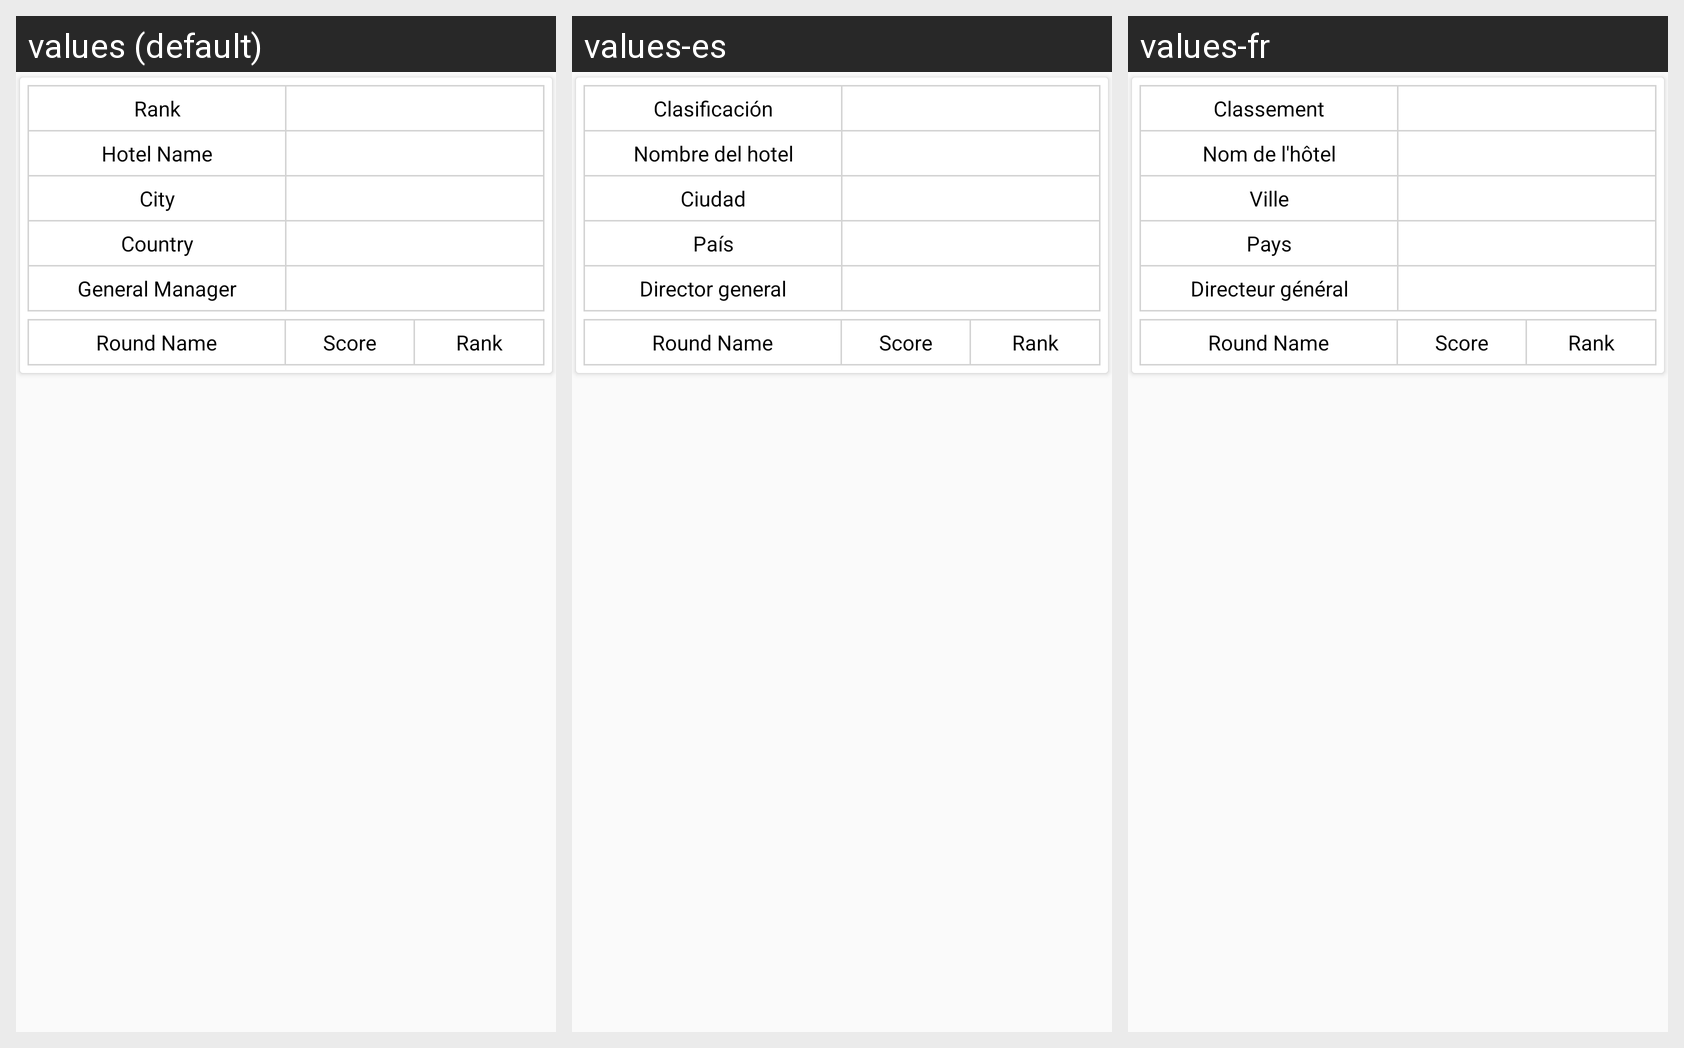

For this localized Android screen grid, give each drawn string resource with its value in every locale shown.
Android screen res/layout/trend_location_layout1.xml rendered under 3 locales, left to right: values (default), values-es, values-fr. Device: Nexus 5 (rendered at 1080×1920; each locale shown at half size, 540×960, under a caption strip naming it); theme AppTheme.
Strings drawn on this screen, with the default value and each locale's value (text and hints the layout hard-codes, and strings that could not be matched under every locale, appear in the picture but are not listed):

rank
  values: Rank
  values-es: Clasificación
  values-fr: Classement

hotel_name
  values: Hotel Name
  values-es: Nombre del hotel
  values-fr: Nom de l'hôtel

city
  values: City
  values-es: Ciudad
  values-fr: Ville

country
  values: Country
  values-es: País
  values-fr: Pays

general_manager
  values: General Manager
  values-es: Director general
  values-fr: Directeur général
